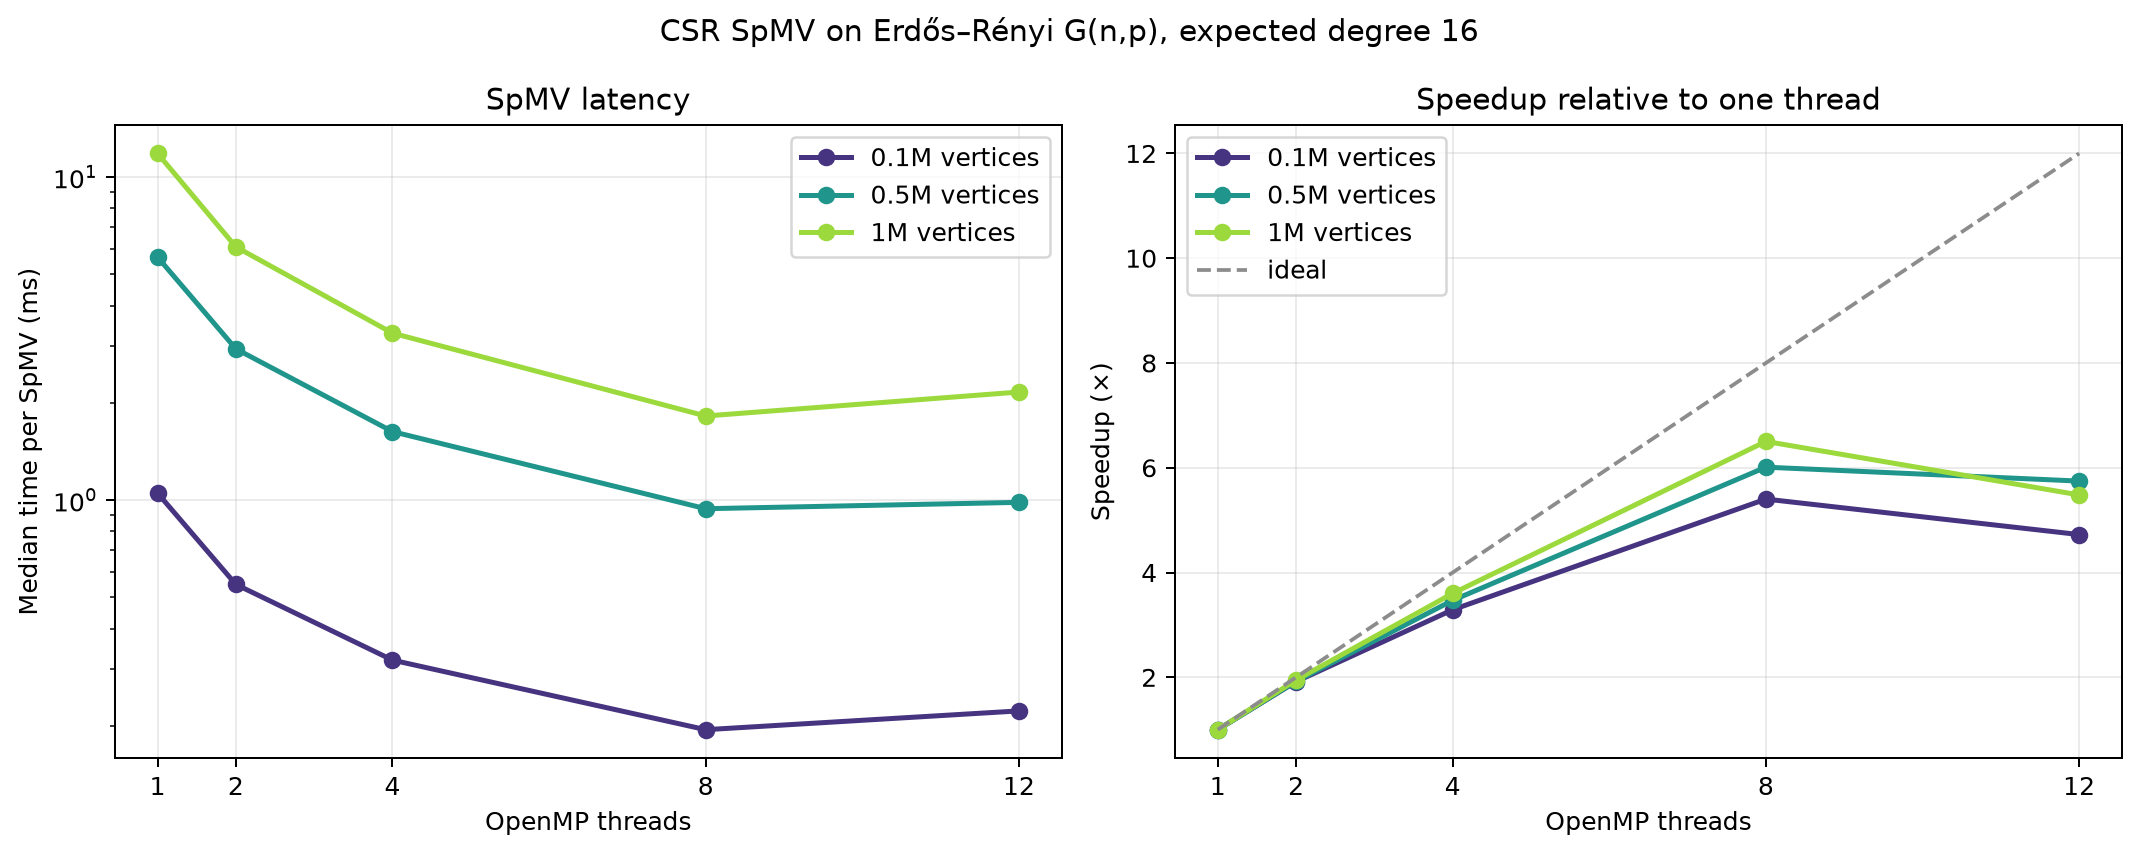

The data file committed next to this chart (first rows):
vertices, nnz, realized_degree, threads, median_ms, gflops, max_error, checksum
100000, 1599504, 16, 1, 1.051, 3.044, 0, 1591187
100000, 1599504, 16, 2, 0.548, 5.837, 0, 1591187
100000, 1599504, 16, 4, 0.3195, 10.01, 0, 1591187
100000, 1599504, 16, 8, 0.1946, 16.44, 0, 1591187
100000, 1599504, 16, 12, 0.2224, 14.38, 0, 1591187
500000, 8000968, 16, 1, 5.653, 2.831, 0, 7960449
500000, 8000968, 16, 2, 2.939, 5.444, 0, 7960449
500000, 8000968, 16, 4, 1.63, 9.819, 0, 7960449
500000, 8000968, 16, 8, 0.9404, 17.02, 0, 7960449
500000, 8000968, 16, 12, 0.9839, 16.26, 0, 7960449
1000000, 16004646, 16, 1, 11.84, 2.703, 0, 15926245
1000000, 16004646, 16, 2, 6.083, 5.262, 0, 15926245
1000000, 16004646, 16, 4, 3.288, 9.734, 0, 15926245
1000000, 16004646, 16, 8, 1.821, 17.57, 0, 15926245
1000000, 16004646, 16, 12, 2.161, 14.81, 0, 15926245
